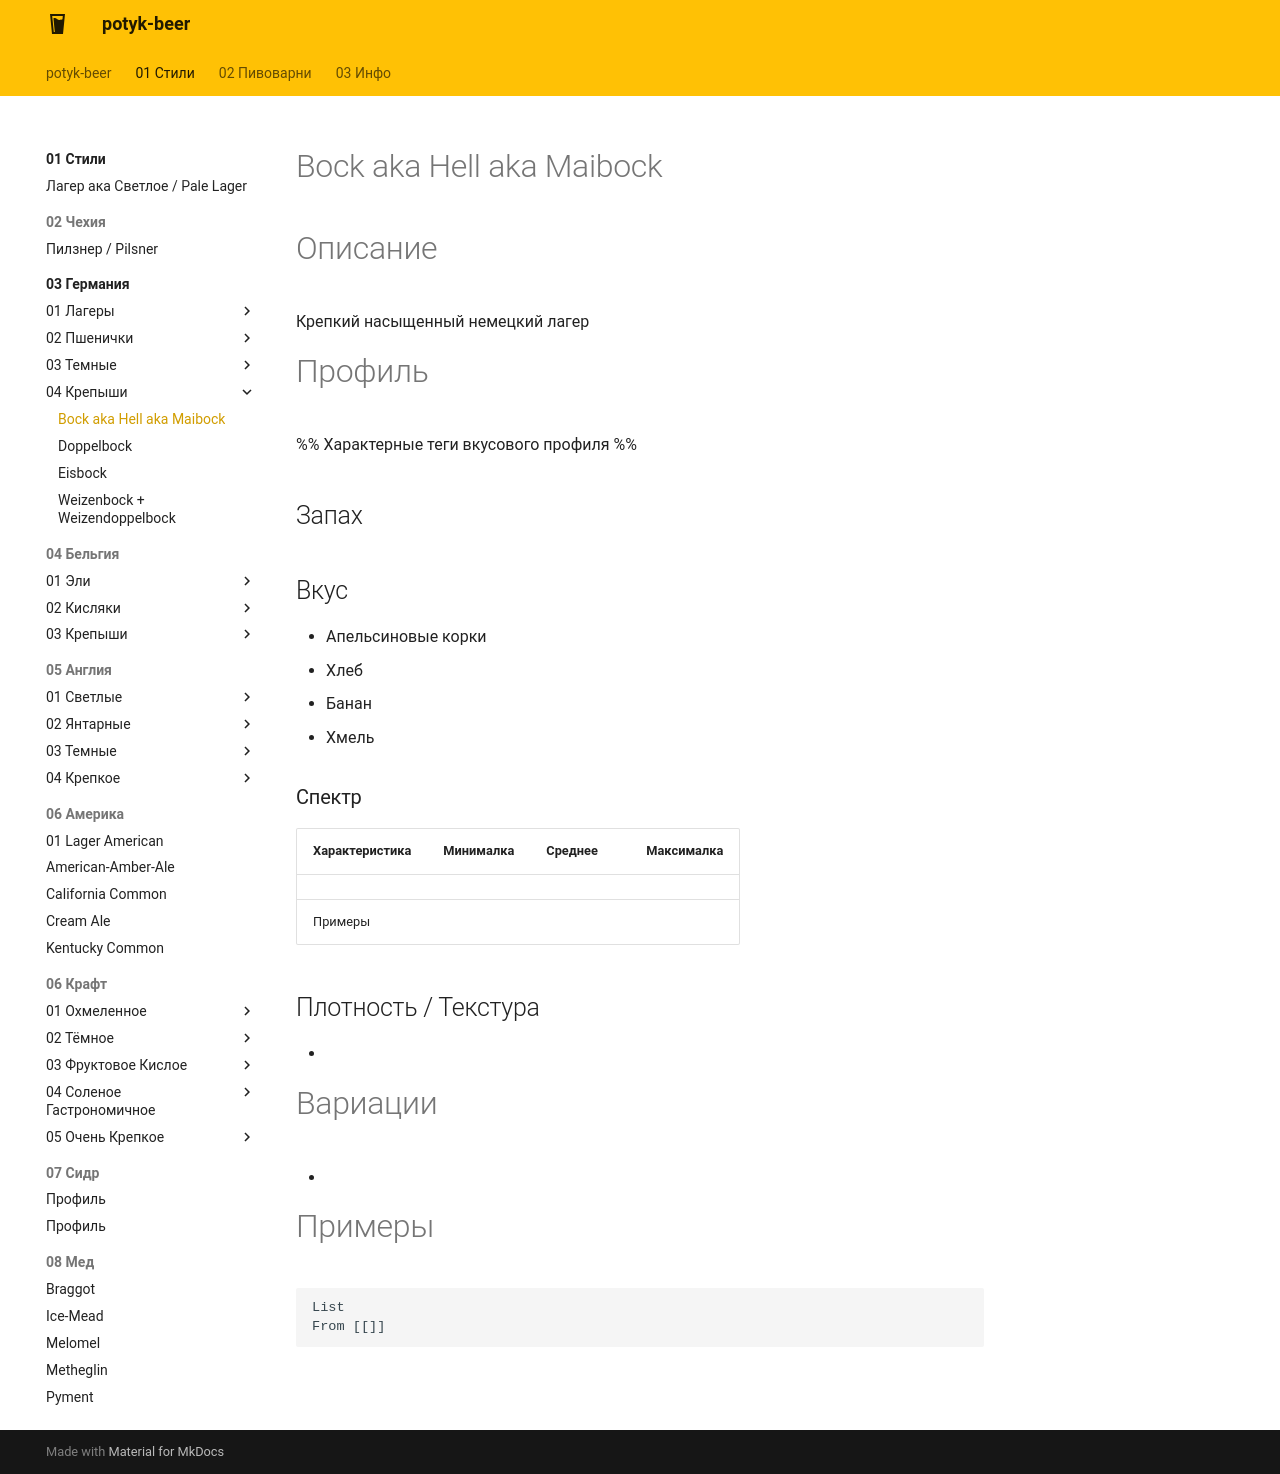

repository: potykion/potyk-beer · page: 01-Стили/03-Германия/04-Крепыши/Bock/index.html · generator: mkdocs

---
country: Germany
color: Золотой
alco: 6 - 8
bjcp: https://www.bjcp.org/style/2021/4/4C/helles-bock/
tags:
  - хлеб
  - банан
  - апельсин
  - хмель
---
# Bock aka Hell aka Maibock

# Описание 

Крепкий насыщенный немецкий лагер

# Профиль

%% Характерные теги вкусового профиля  %%

## Запах


## Вкус

- Апельсиновые корки
- Хлеб
- Банан
- Хмель

### Спектр

| Характеристика | Минималка | Среднее | Максималка |
| -------------- | --------- | ------- | ---------- |
|                |           |         |            |
| Примеры        |           |         |            |



## Плотность / Текстура 

- 


# Вариации

- 

# Примеры

```dataview
List 
From [[]]
```
